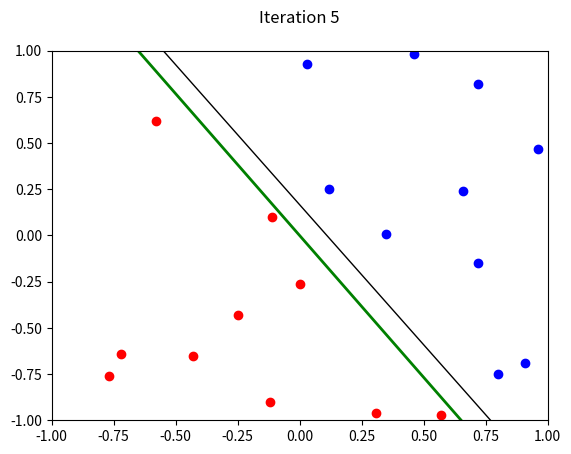

This chart was generated by the following Python code:
# -*- coding: utf-8 -*-
"""
Created on Wed Aug 29 09:50:13 2018

@author: STUDENT1
"""

import matplotlib.pyplot as plt
import numpy as np
import random
# Weights (Synapses)
w = [0,0]

# Theshold
threshold = 0

# Bias
bias = 1

# Learning rate - [0, 1]
learning_rate = 1

# Maximum number allowed of iterations
max_iterations = 100
# Inputs and Labels
x = [
    [0.72,0.82,-1],
    [0.91,-0.69,-1],
    [0.03,0.93,-1],
    [0.12,0.25,-1],
    [0.96,0.47,-1],
    [0.8,-0.75,-1],
    [0.46,0.98,-1],
    [0.66,0.24,-1],
    [0.72,-0.15,-1],
    [0.35,0.01,-1],
    [-0.11,0.1,1],
    [0.31,-0.96,1],
    [0.0,-0.26,1],
    [-0.43,-0.65,1],
    [0.57,-0.97,1],
    [-0.72,-0.64,1],
    [-0.25,-0.43,1],
    [-0.12,-0.9,1],
    [-0.58,0.62,1],
    [-0.77,-0.76,1]
]
# Output
y = 0
# Color - Red or Blue, 1 and -1, respectively
color = ""
# Answer = Correct or Error
answer = ""


# Data Dictionary
data_dictionary = {
    # 'Keys' : 'Values',
    '0.72,0.82' : '-1',
    '0.91,-0.69' : '-1',
    '0.03,0.93' : '-1',
    '0.12,0.25' : '-1',
    '0.96,0.47' : '-1',
    '0.8,-0.75' : '-1',
    '0.46,0.98' : '-1',
    '0.66,0.24' : '-1',
    '0.72,-0.15' : '-1',
    '0.35,0.01' : '-1',
    '-0.11,0.1' : '1',
    '0.31,-0.96' : '1',
    '0.0,-0.26' : '1',
    '-0.43,-0.65' : '1',
    '0.57,-0.97' : '1',
    '-0.72,-0.64' : '1',
    '-0.25,-0.43' : '1',
    '-0.12,-0.9' : '1',
    '-0.58,0.62' : '1',
    '-0.77,-0.76' : '1'
}

def get_points_of_color(data, label):
    x_coords = [float(point.split(",")[0]) for point in data.keys() if data[point] == label]
    y_coords = [float(point.split(",")[1]) for point in data.keys() if data[point] == label]
    return x_coords, y_coords
# Turn on the interactive graphics mode
plt.ion()

for k in range(1, max_iterations):
    hits = 0
    print("\n------------------------- ITERATION "+str(k)+" ------------------------- ")

    for i in range(0,len(x)):
        sum = 0

        # Weighted sum
        for j in range(0,len(x[i])-1):
            sum += x[i][j] * w[j]

        # Output = Bias + Weighted sum
        output = bias + sum

        # Output is determined by the Threshold
        if output > threshold:
            y = 1
        else:
            y = -1     

        # Update the Weights if the output does not match with the Desired output
        if y == x[i][2]:
            hits += 1
            answer = "Correct!"
        else:
            for j in range (0,len(w)):             
                w[j] = w[j] + (learning_rate * x[i][2] * x[i][j])
            bias = bias + learning_rate * x[i][2]
            answer = "Error - Updating weight to: "+str(w)

        # Prints the answer
        if y == 1:
            print("\n"+answer)
        elif y == -1:
            print("\n"+answer)

        # Plot the graph
        plt.clf() # Clear figure
        plt.title('Iteration %s\n' % (str(k)))
        plt.grid(False) # Plot a grid
        plt.xlim(-1,1) # Set x-axis limits
        plt.ylim(-1,1) # Set y-axis limits

        xA = 1
        xB = -1

        if w[1] != 0:
            yA = (- w[0] * xA - bias) / w[1]
            yB = (- w[0] * xB - bias) / w[1]
        else:
            xA = - bias / w[0]
            xB = - bias / w[0]

            yA = 1
            yB = -1

        # Plot the black line, that is, we want to learn the black line as faithfully as possible
        #("Best" Decision Boundary)
        plt.plot([0.77, -0.55], [-1, 1], color='k', linestyle='-', linewidth=1)

        # Generates our green line, that is, our learning line (Decision Boundary)
        plt.plot([xA, xB], [yA, yB], color='g', linestyle='-', linewidth=2)

        # Plot blue points
        x_coords, y_coords = get_points_of_color(data_dictionary, '-1')
        plt.plot(x_coords, y_coords, 'bo')

        # Plot red points
        x_coords, y_coords = get_points_of_color(data_dictionary, '1')
        plt.plot(x_coords, y_coords, 'ro')

        # Highlights the current point
        #if answer == 'Correct!':
            # Correct - with green color
            #plt.plot(x[i][0], x[i][1], 'go', markersize=15, alpha=.5)
        #else:
            # Incorrect - with magenta color
            #plt.plot(x[i][0], x[i][1], 'mo', markersize=30, alpha=.5)

        # Show the plot
        plt.show()

        # We were able to control the loop time, so a figure will be updated and displayed
        plt.pause(0.05)

    if hits == len(x):
        print("\n---------------------------------------------------------------")
        print("\nFunctionality learned with "+str(k)+" iterations!")
        break;
    '''
    else:
        print("\n---------------------------------------------------------------")
        print("\nFunctionality not learned!")
        break;
    '''
    
print("\nDone!\n")